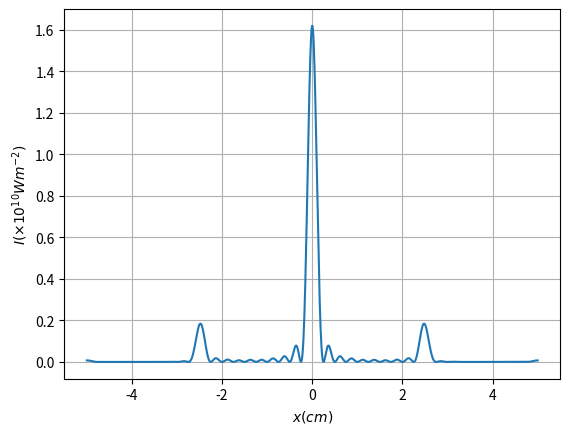
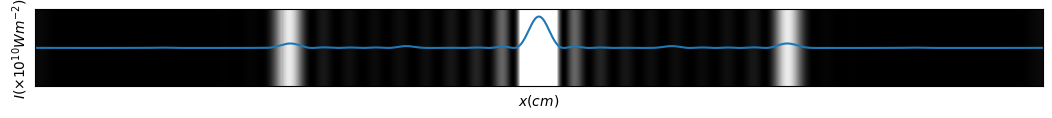
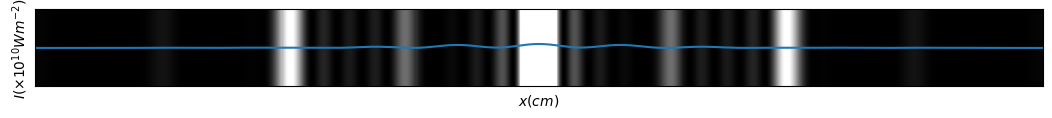
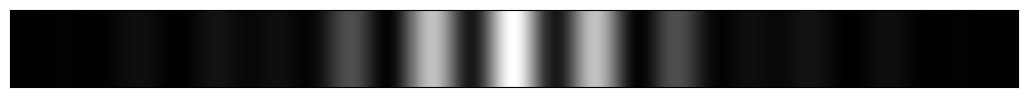

Reproduce these figures in Python, in order.


import numpy as np
import matplotlib.pyplot as plt
from scipy.special.orthogonal import p_roots #Legendre Polynomial roots

def gauss_quad(func,a,b,n,*args):#Legendre
    [x,w] = p_roots(n+1)
    I_G = 0.5*(b-a)*np.sum(w*func(0.5*(b-a)*x+0.5*(b+a),*args))
    return I_G


def I(x,d,slits,f,wavl,q):
    w = d*slits
    N = 100
    alpha = np.pi/d
    real = lambda u:np.sqrt(q(u,alpha))*np.cos(2*np.pi*x*u/(wavl*f))
    imag = lambda u:np.sqrt(q(u,alpha))*np.sin(2*np.pi*x*u/(wavl*f))
    #u = np.linspace(-w/2,w/2,1000)
    #plt.plot(u,real(u))
    #plt.plot(u,imag(u))
    #plt.grid()
    #plt.show()
    real_I = gauss_quad(real,-w/2,w/2,N) 
    imag_I = gauss_quad(imag,-w/2,w/2,N) 
    return real_I**2+imag_I**2


q = lambda u,alpha: np.sin(alpha*u)**2

d = 20*1e3 #nm
wavl = 500 #nm
f = 1*1e9 #nm
slits = 10
x = np.linspace(-5,5,1000)*1e7


Intensity = np.array([I(X,d,slits,f,wavl,q) for X in x])
plt.plot(x*1e-7,Intensity*1e-10)
plt.grid()
plt.xlabel(r'$x (cm)$')
plt.ylabel(r'$I (\times 10^{10} Wm^{-2})$')
plt.savefig('16_1_1.png')
plt.show()
y = np.linspace(-0.8,0.8,10)*1e7
XX,YY = np.meshgrid(x,y)
line = np.zeros((len(y),len(x)))

for i in range(len(x)):
    for j in range(len(y)):
        line[j,i] = Intensity[i]

plt.figure(figsize=(13,1))
plt.pcolor(x*1e-7,y*1e-7,line*1e-10,cmap='gray',vmax=0.2)
#plt.colorbar()
plt.xticks([])
plt.yticks([])
plt.savefig('16_1_2.png')
plt.show()



#--------------------------------------------------------------------------------




q = lambda u,alpha: np.sin(alpha*u)**2*np.sin(alpha*u/2)**2

d = 20*1e3 #nm
wavl = 500 #nm
f = 1*1e9 #nm
slits = 10
x = np.linspace(-5,5,1000)*1e7


Intensity = np.array([I(X,d,slits,f,wavl,q) for X in x])
plt.plot(x*1e-7,Intensity*1e-10)
plt.grid()
plt.xlabel(r'$x (cm)$')
plt.ylabel(r'$I (\times 10^{10} Wm^{-2})$')
plt.savefig('16_2_1.png')
plt.show()
y = np.linspace(-0.8,0.8,10)*1e7
XX,YY = np.meshgrid(x,y)
line = np.zeros((len(y),len(x)))

for i in range(len(x)):
    for j in range(len(y)):
        line[j,i] = Intensity[i]

plt.figure(figsize=(13,1))
plt.pcolor(x*1e-7,y*1e-7,line*1e-10,cmap='gray',vmax=0.1)
#plt.colorbar()
plt.xticks([])
plt.yticks([])
plt.savefig('16_2_2.png')
plt.show()



#--------------------------------------------------------------------------------

def I(x,f,wavl,q):
    w = 75*1e3 #nm
    N = 100
    real = lambda u:np.sqrt(q(u*1e-3))*np.cos(2*np.pi*x*u/(wavl*f)) #u converted to micro m
    imag = lambda u:np.sqrt(q(u*1e-3))*np.sin(2*np.pi*x*u/(wavl*f))
    #u = np.linspace(-w/2,w/2,1000)
    #plt.plot(u,real(u))
    #plt.plot(u,imag(u))
    #plt.grid()
    #plt.show()
    real_I = gauss_quad(real,-w/2,w/2,N) 
    imag_I = gauss_quad(imag,-w/2,w/2,N) 
    return real_I**2+imag_I**2


q = lambda u: np.piecewise(u, [np.logical_and(u>=-37.5, u<=-27.5), np.logical_and(u>=17.5, u<=37.5)], [1.,1.,0.])
    

wavl = 500 #nm
f = 1*1e9 #nm
x = np.linspace(-5,5,1000)*1e7


Intensity = np.array([I(X,f,wavl,q) for X in x])
plt.plot(x*1e-7,Intensity*1e-10)
plt.grid()
plt.xlabel(r'$x (cm)$')
plt.ylabel(r'$I (\times 10^{10} Wm^{-2})$')
plt.savefig('16_3_1.png')
plt.show()
y = np.linspace(-0.8,0.8,10)*1e7
XX,YY = np.meshgrid(x,y)
line = np.zeros((len(y),len(x)))

for i in range(len(x)):
    for j in range(len(y)):
        line[j,i] = Intensity[i]

plt.figure(figsize=(13,1))
plt.pcolor(x*1e-7,y*1e-7,line*1e-10,cmap='gray')
#plt.colorbar()
plt.xticks([])
plt.yticks([])
plt.savefig('16_3_2.png')
plt.show()
